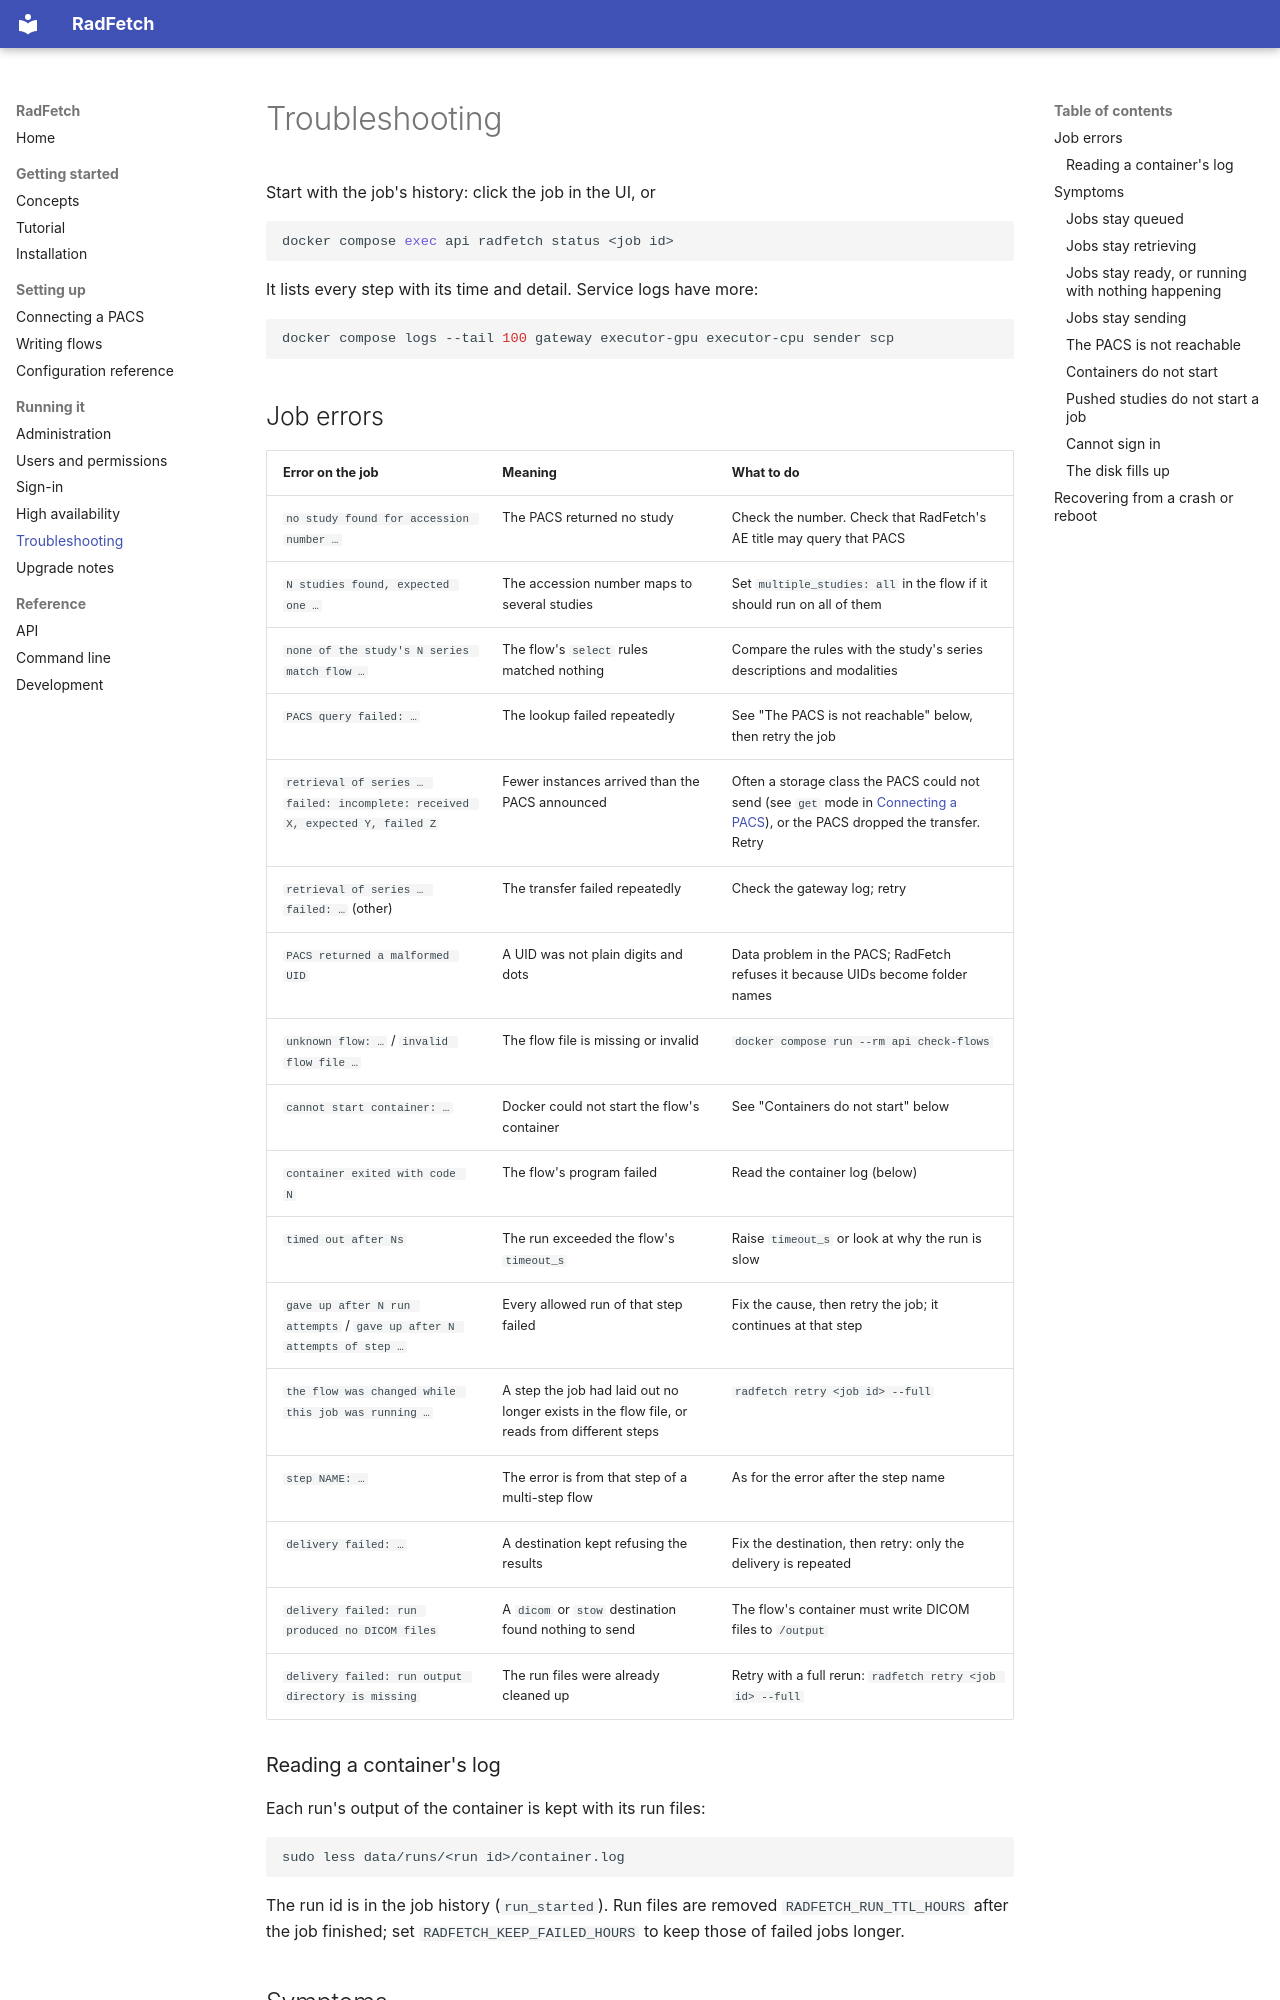

repository: mathiser/RadFetch · page: troubleshooting/index.html · generator: mkdocs

# Troubleshooting

Start with the job's history: click the job in the UI, or

```bash
docker compose exec api radfetch status <job id>
```

It lists every step with its time and detail. Service logs have more:

```bash
docker compose logs --tail 100 gateway executor-gpu executor-cpu sender scp
```

## Job errors

| Error on the job | Meaning | What to do |
|---|---|---|
| `no study found for accession number …` | The PACS returned no study | Check the number. Check that RadFetch's AE title may query that PACS |
| `N studies found, expected one …` | The accession number maps to several studies | Set `multiple_studies: all` in the flow if it should run on all of them |
| `none of the study's N series match flow …` | The flow's `select` rules matched nothing | Compare the rules with the study's series descriptions and modalities |
| `PACS query failed: …` | The lookup failed repeatedly | See "The PACS is not reachable" below, then retry the job |
| `retrieval of series … failed: incomplete: received X, expected Y, failed Z` | Fewer instances arrived than the PACS announced | Often a storage class the PACS could not send (see `get` mode in [Connecting a PACS](pacs.md)), or the PACS dropped the transfer. Retry |
| `retrieval of series … failed: …` (other) | The transfer failed repeatedly | Check the gateway log; retry |
| `PACS returned a malformed UID` | A UID was not plain digits and dots | Data problem in the PACS; RadFetch refuses it because UIDs become folder names |
| `unknown flow: …` / `invalid flow file …` | The flow file is missing or invalid | `docker compose run --rm api check-flows` |
| `cannot start container: …` | Docker could not start the flow's container | See "Containers do not start" below |
| `container exited with code N` | The flow's program failed | Read the container log (below) |
| `timed out after Ns` | The run exceeded the flow's `timeout_s` | Raise `timeout_s` or look at why the run is slow |
| `gave up after N run attempts` / `gave up after N attempts of step …` | Every allowed run of that step failed | Fix the cause, then retry the job; it continues at that step |
| `the flow was changed while this job was running …` | A step the job had laid out no longer exists in the flow file, or reads from different steps | `radfetch retry <job id> --full` |
| `step NAME: …` | The error is from that step of a multi-step flow | As for the error after the step name |
| `delivery failed: …` | A destination kept refusing the results | Fix the destination, then retry: only the delivery is repeated |
| `delivery failed: run produced no DICOM files` | A `dicom` or `stow` destination found nothing to send | The flow's container must write DICOM files to `/output` |
| `delivery failed: run output directory is missing` | The run files were already cleaned up | Retry with a full rerun: `radfetch retry <job id> --full` |

### Reading a container's log

Each run's output of the container is kept with its run files:

```bash
sudo less data/runs/<run id>/container.log
```

The run id is in the job history (`run_started`). Run files are removed
`RADFETCH_RUN_TTL_HOURS` after the job finished; set `RADFETCH_KEEP_FAILED_HOURS`
to keep those of failed jobs longer.

## Symptoms
